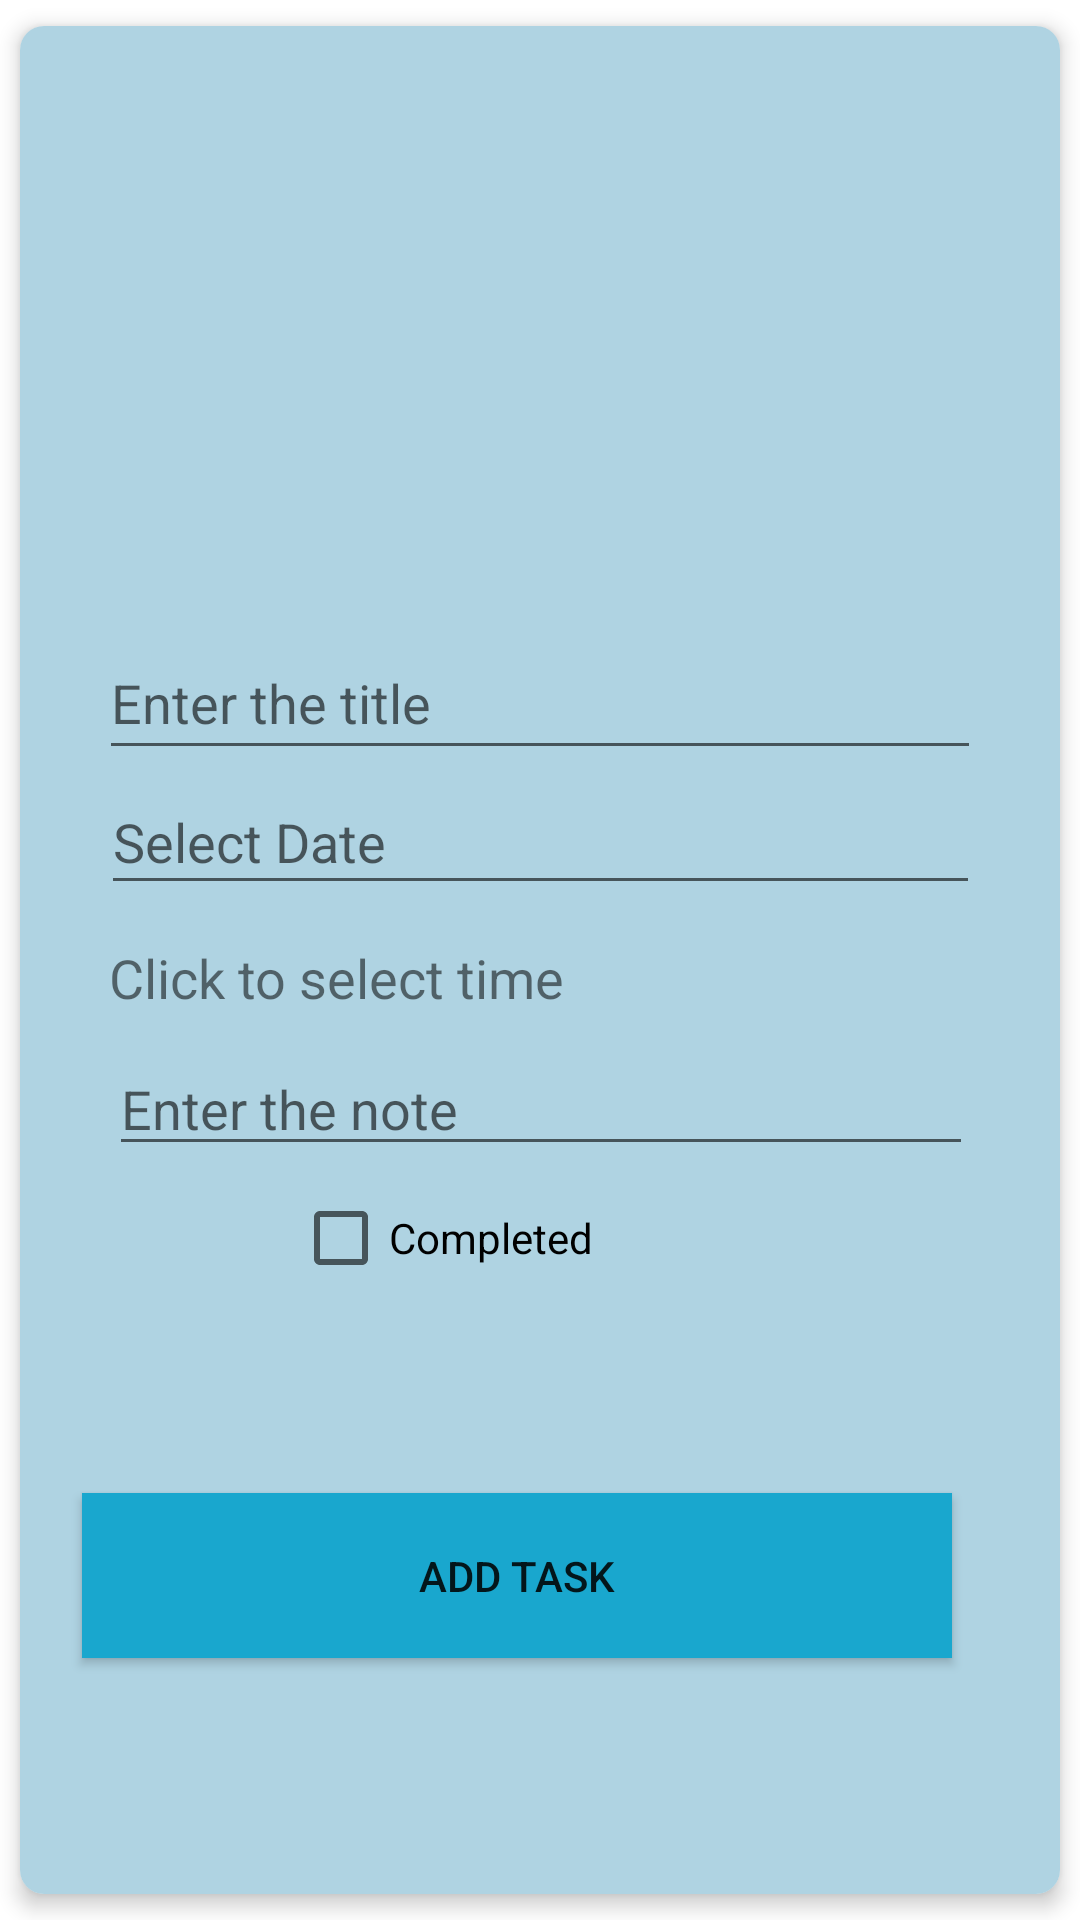

Here is an Android app screen rendered from its layout file. Give the layout XML and the strings, colors and styles it references.
<!-- AndroidManifest.xml: application theme Theme.TODOAPP -->
<!-- res/layout/activity_data_insert.xml -->
<?xml version="1.0" encoding="utf-8"?>
<androidx.cardview.widget.CardView
    xmlns:android="http://schemas.android.com/apk/res/android"
    xmlns:app="http://schemas.android.com/apk/res-auto"
    xmlns:tools="http://schemas.android.com/tools"
    android:layout_width="match_parent"
    android:layout_height="wrap_content"
    android:layout_margin="16dp"
    app:cardCornerRadius="8dp"
    app:cardElevation="4dp"
    app:cardUseCompatPadding="true">

    <androidx.constraintlayout.widget.ConstraintLayout
        android:layout_width="match_parent"
        android:layout_height="699dp"
        android:background="#AFD3E2">

        <ImageView
            android:id="@+id/imageView"
            android:layout_width="match_parent"
            android:layout_height="200dp"
            android:scaleType="centerCrop"
            android:src="@drawable/add_task"
            tools:ignore="MissingConstraints" />

        <EditText
            android:id="@+id/title"
            android:layout_width="294dp"
            android:layout_height="48dp"
            android:ems="10"
            android:hint="Enter the title"
            android:inputType="textPersonName"
            android:minHeight="48dp"
            app:layout_constraintEnd_toEndOf="parent"
            app:layout_constraintStart_toStartOf="parent"
            app:layout_constraintTop_toBottomOf="@+id/imageView" />

        <EditText
            android:id="@+id/editTextDate"
            android:layout_width="293dp"
            android:layout_height="45dp"
            android:focusable="false"
            android:hint="Select Date"
            android:inputType="none"
            android:minHeight="48dp"
            android:onClick="showDatePickerDialog"
            app:layout_constraintEnd_toEndOf="@+id/title"
            app:layout_constraintStart_toStartOf="@+id/title"
            app:layout_constraintTop_toBottomOf="@+id/title" />

        <TextView
            android:id="@+id/selectTime"
            android:layout_width="212dp"
            android:layout_height="34dp"
            android:layout_marginTop="12dp"
            android:clickable="true"
            android:onClick="showTimePickerDialog"
            android:text="Click to select time"
            android:textSize="18sp"
            app:layout_constraintEnd_toEndOf="@+id/disp"
            app:layout_constraintHorizontal_bias="0.0"
            app:layout_constraintStart_toStartOf="@+id/disp"
            app:layout_constraintTop_toBottomOf="@+id/editTextDate" />

        <EditText
            android:id="@+id/disp"
            android:layout_width="288dp"
            android:layout_height="41dp"
            android:ems="10"
            android:hint="Enter the note"
            android:inputType="textPersonName"
            android:minHeight="48dp"
            app:layout_constraintEnd_toEndOf="@+id/editTextDate"
            app:layout_constraintStart_toStartOf="@+id/editTextDate"
            app:layout_constraintTop_toBottomOf="@+id/selectTime" />

        <CheckBox
            android:id="@+id/completeChecbox"
            android:layout_width="wrap_content"
            android:layout_height="wrap_content"
            android:layout_marginStart="40dp"
            android:text="Completed"
            app:layout_constraintEnd_toEndOf="@+id/selectTime"
            app:layout_constraintStart_toStartOf="parent"
            app:layout_constraintTop_toBottomOf="@+id/disp" />

        <Button
            android:id="@+id/add"
            android:layout_width="290dp"
            android:layout_height="55dp"
            android:background="#19A7CE"
            android:text="Add Task"
            app:layout_constraintBottom_toBottomOf="parent"
            app:layout_constraintEnd_toEndOf="@+id/selectTime"
            app:layout_constraintHorizontal_bias="0.507"
            app:layout_constraintStart_toStartOf="@+id/completeChecbox"
            app:layout_constraintTop_toBottomOf="@+id/completeChecbox"
            app:layout_constraintVertical_bias="0.283" />
    </androidx.constraintlayout.widget.ConstraintLayout>
</androidx.cardview.widget.CardView>
<!-- resources referenced by this layout -->
<resources>
  <style name="Theme.TODOAPP" parent="Theme.MaterialComponents.DayNight.DarkActionBar">
          
          <item name="colorPrimary">@color/purple_500</item>
          <item name="colorPrimaryVariant">@color/purple_700</item>
          <item name="colorOnPrimary">@color/white</item>
          
          <item name="colorSecondary">@color/teal_200</item>
          <item name="colorSecondaryVariant">@color/teal_700</item>
          <item name="colorOnSecondary">@color/black</item>
          
          <item name="android:statusBarColor">?attr/colorPrimaryVariant</item>
          
      </style>
  <!-- not gathered from this repository: default colours our renderer supplied (Android Studio template values) -->
  <color name="purple_500">#FF6200EE</color>
  <color name="purple_700">#FF3700B3</color>
  <color name="teal_200">#FF03DAC5</color>
  <color name="teal_700">#FF018786</color>
  <color name="black">#FF000000</color>
  <color name="white">#FFFFFFFF</color>
</resources>
